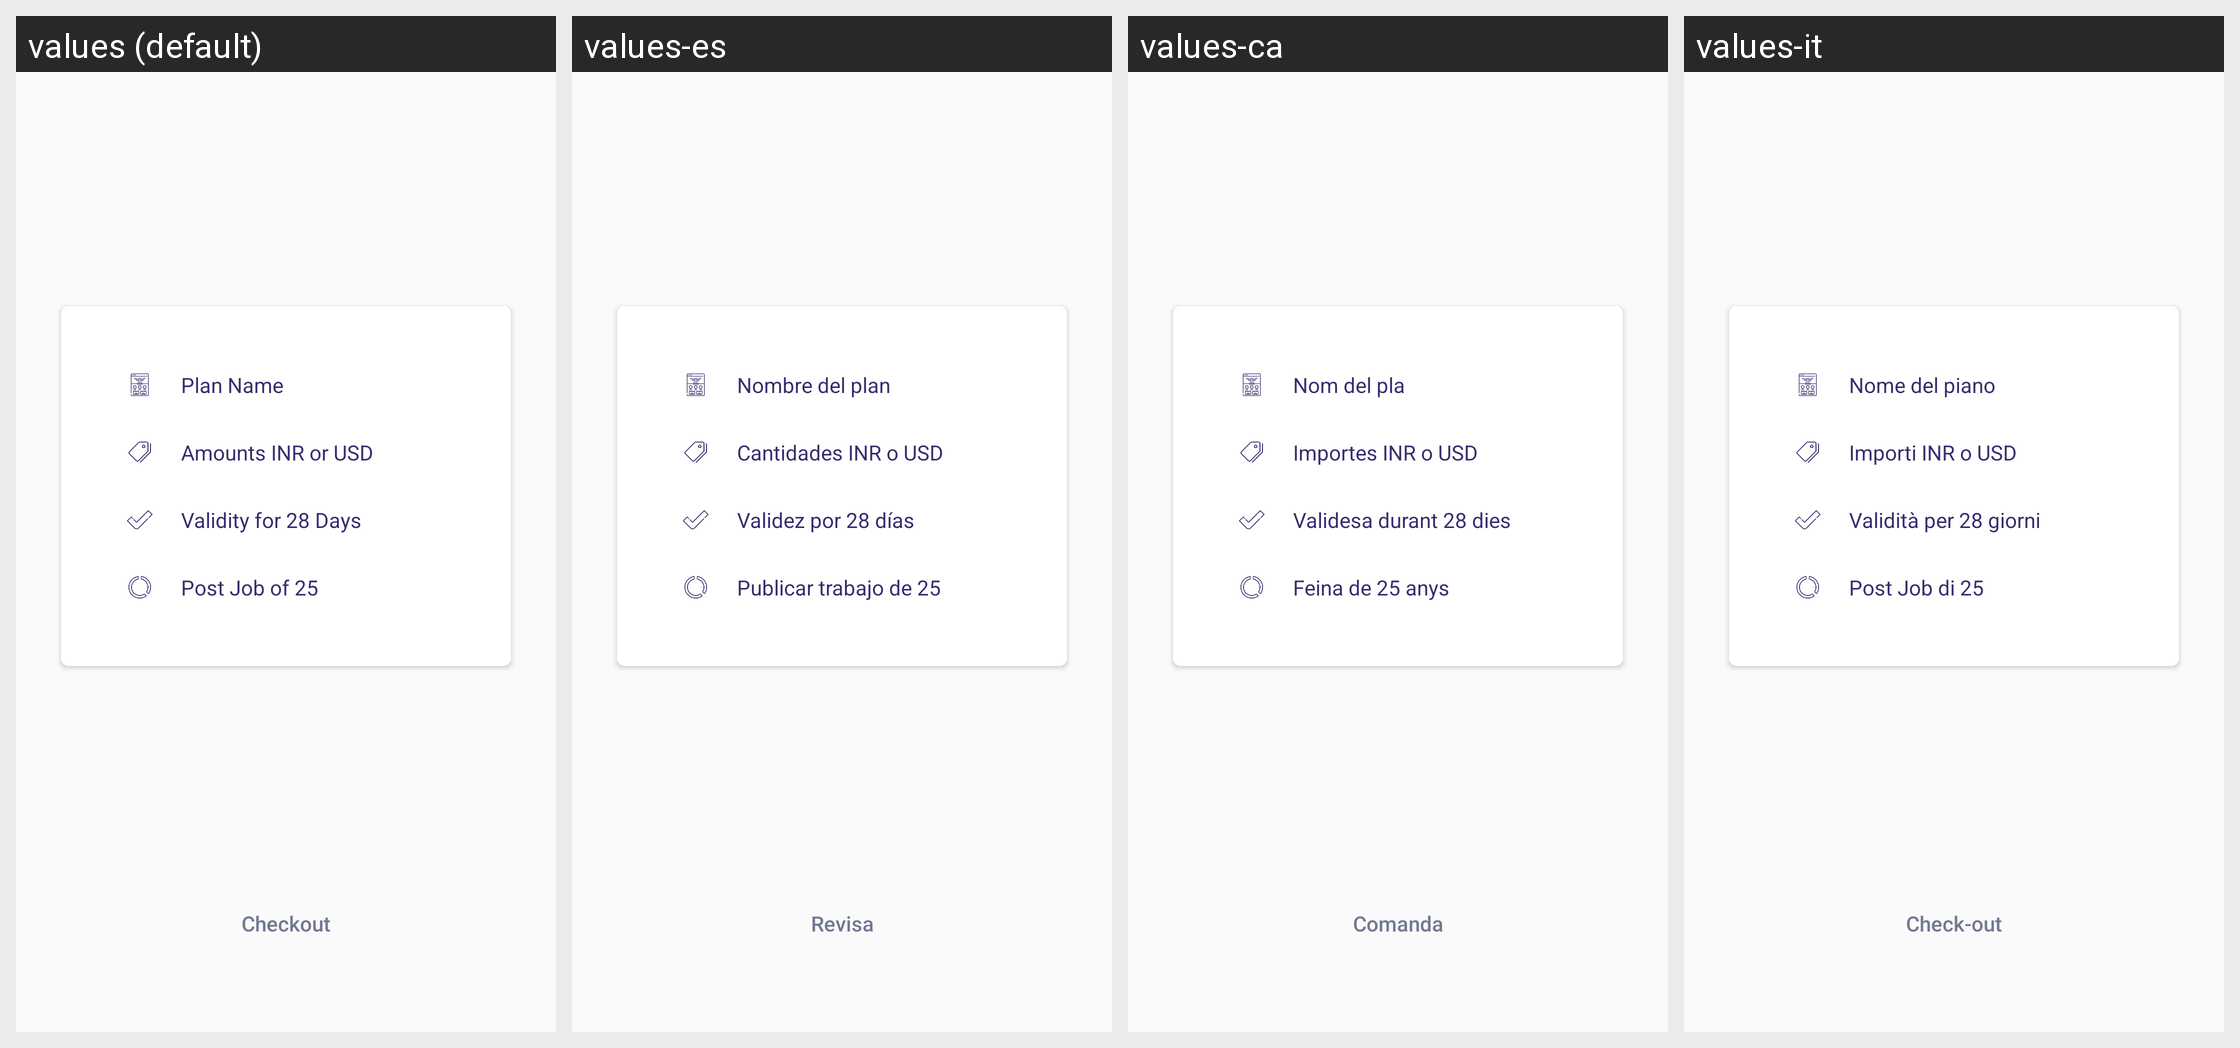

The Android screen above is rendered under several locales of the same app. Produce the string resources it draws, with the default and per-locale values.
Android screen res/layout/activity_payment.xml rendered under 4 locales, left to right: values (default), values-es, values-ca, values-it. Device: Nexus 5 (rendered at 1080×1920; each locale shown at half size, 540×960, under a caption strip naming it); theme AppTheme.
Other locales in the repository, not shown: values-de, values-fr, values-in, values-nl, values-ru, values-uk.
Strings drawn on this screen, with the default value and each locale's value (text and hints the layout hard-codes, and strings that could not be matched under every locale, appear in the picture but are not listed):

plan_name
  values: Plan Name
  values-es: Nombre del plan
  values-ca: Nom del pla
  values-it: Nome del piano

amounts_inr_or_usd
  values: Amounts INR or USD
  values-es: Cantidades INR o USD
  values-ca: Importes INR o USD
  values-it: Importi INR o USD

validity_for_28_days
  values: Validity for 28 Days
  values-es: Validez por 28 días
  values-ca: Validesa durant 28 dies
  values-it: Validità per 28 giorni

post_job_of_25
  values: Post Job of 25
  values-es: Publicar trabajo de 25
  values-ca: Feina de 25 anys
  values-it: Post Job di 25

checkout
  values: Checkout
  values-es: Revisa
  values-ca: Comanda
  values-it: Check-out
